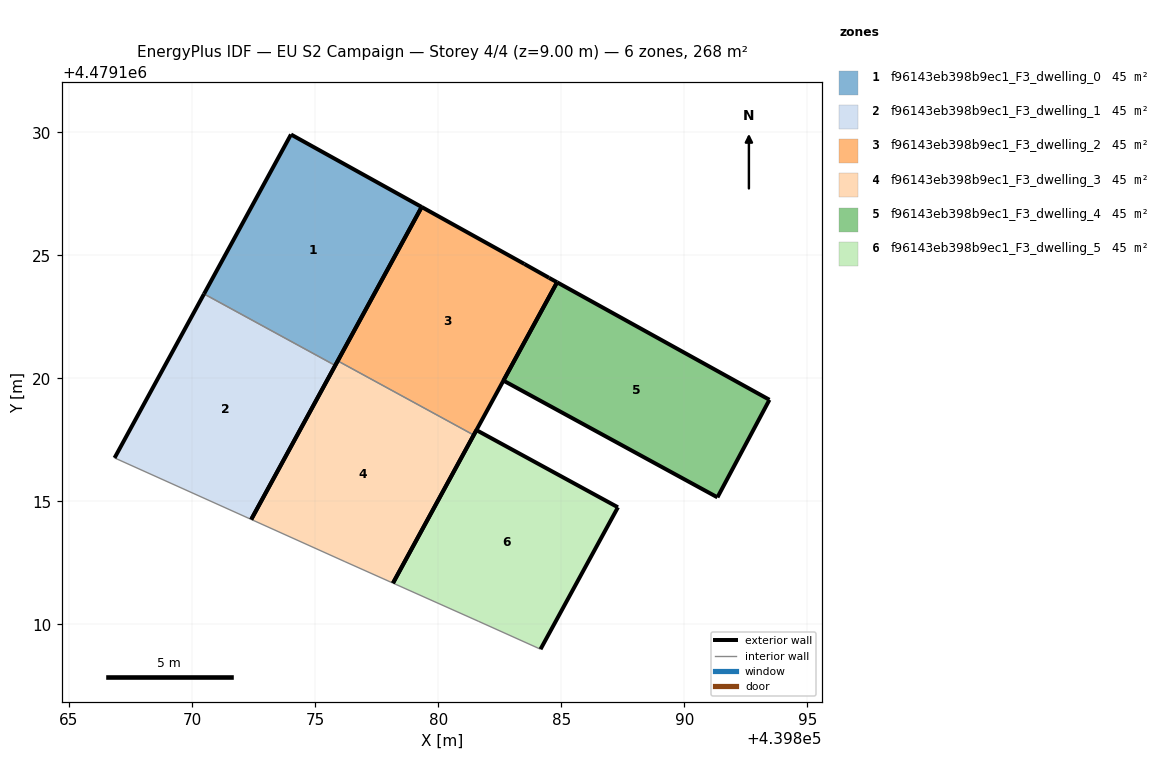
=== STOREY PLAN SPEC (per zone: floor XY polygon, exterior-wall plan segments, windows/doors) ===
zone 1: f96143eb398b9ec1_F3_dwelling_0  (44.7 m²)
  floor: (439875.82, 4479120.52) (439879.33, 4479126.96) (439874.02, 4479129.91) (439870.49, 4479123.43)
  exterior wall: (439879.33, 4479126.96) – (439875.82, 4479120.52)  [7.3 m]
  exterior wall: (439870.49, 4479123.43) – (439874.02, 4479129.91)  [7.4 m]
  exterior wall: (439874.02, 4479129.91) – (439879.33, 4479126.96)  [6.1 m]
  interior walls: 1
zone 2: f96143eb398b9ec1_F3_dwelling_1  (44.7 m²)
  floor: (439872.41, 4479114.26) (439875.82, 4479120.52) (439870.49, 4479123.43) (439866.85, 4479116.76)
  exterior wall: (439875.82, 4479120.52) – (439872.41, 4479114.26)  [7.1 m]
  exterior wall: (439866.85, 4479116.76) – (439870.49, 4479123.43)  [7.6 m]
  interior walls: 2
zone 3: f96143eb398b9ec1_F3_dwelling_2  (44.7 m²)
  floor: (439881.45, 4479117.69) (439884.83, 4479123.90) (439884.51, 4479124.08) (439883.50, 4479124.65) (439879.33, 4479126.96) (439875.92, 4479120.71)
  exterior wall: (439883.50, 4479124.65) – (439884.51, 4479124.08)  [1.2 m]
  exterior wall: (439884.51, 4479124.08) – (439884.83, 4479123.90)  [0.4 m]
  exterior wall: (439884.83, 4479123.90) – (439881.45, 4479117.69)  [7.1 m]
  exterior wall: (439875.92, 4479120.71) – (439879.33, 4479126.96)  [7.1 m]
  exterior wall: (439879.33, 4479126.96) – (439883.50, 4479124.65)  [4.8 m]
  interior walls: 1
zone 4: f96143eb398b9ec1_F3_dwelling_3  (44.7 m²)
  floor: (439878.16, 4479111.68) (439881.45, 4479117.69) (439875.92, 4479120.71) (439872.41, 4479114.26) (439876.21, 4479112.55)
  exterior wall: (439881.45, 4479117.69) – (439878.16, 4479111.68)  [6.9 m]
  exterior wall: (439872.41, 4479114.26) – (439875.92, 4479120.71)  [7.3 m]
  interior walls: 3
zone 5: f96143eb398b9ec1_F3_dwelling_4  (44.7 m²)
  floor: (439891.35, 4479115.16) (439893.46, 4479119.13) (439884.83, 4479123.90) (439882.65, 4479119.91)
  exterior wall: (439893.46, 4479119.13) – (439891.35, 4479115.16)  [4.5 m]
  exterior wall: (439891.35, 4479115.16) – (439882.65, 4479119.91)  [9.9 m]
  exterior wall: (439882.65, 4479119.91) – (439884.83, 4479123.90)  [4.6 m]
  exterior wall: (439884.83, 4479123.90) – (439893.46, 4479119.13)  [9.9 m]
zone 6: f96143eb398b9ec1_F3_dwelling_5  (44.7 m²)
  floor: (439884.16, 4479108.99) (439887.30, 4479114.76) (439881.56, 4479117.89) (439878.16, 4479111.68) (439881.63, 4479110.13)
  exterior wall: (439887.30, 4479114.76) – (439884.16, 4479108.99)  [6.6 m]
  exterior wall: (439878.16, 4479111.68) – (439881.56, 4479117.89)  [7.1 m]
  exterior wall: (439881.56, 4479117.89) – (439887.30, 4479114.76)  [6.5 m]
  interior walls: 2

=== DERIVED (storey summary) ===
Building: EU S2 Campaign
Storey: 4 of 4  (floor level z = 9.00 m)
Storey gross floor area: 268.1 m²
Zones on this storey: 6
  - f96143eb398b9ec1_F3_dwelling_0: floor 44.7 m²; exterior wall 20.8 m (62.4 m²); WWR 0.0%
  - f96143eb398b9ec1_F3_dwelling_1: floor 44.7 m²; exterior wall 14.7 m (44.2 m²); WWR 0.0%
  - f96143eb398b9ec1_F3_dwelling_2: floor 44.7 m²; exterior wall 20.5 m (61.5 m²); WWR 0.0%
  - f96143eb398b9ec1_F3_dwelling_3: floor 44.7 m²; exterior wall 14.2 m (42.6 m²); WWR 0.0%
  - f96143eb398b9ec1_F3_dwelling_4: floor 44.7 m²; exterior wall 28.8 m (86.4 m²); WWR 0.0%
  - f96143eb398b9ec1_F3_dwelling_5: floor 44.7 m²; exterior wall 20.2 m (60.6 m²); WWR 0.0%
Zone adjacency (shared interzone walls):
  - f96143eb398b9ec1_F3_dwelling_0 ↔ f96143eb398b9ec1_F3_dwelling_1
  - f96143eb398b9ec1_F3_dwelling_2 ↔ f96143eb398b9ec1_F3_dwelling_3